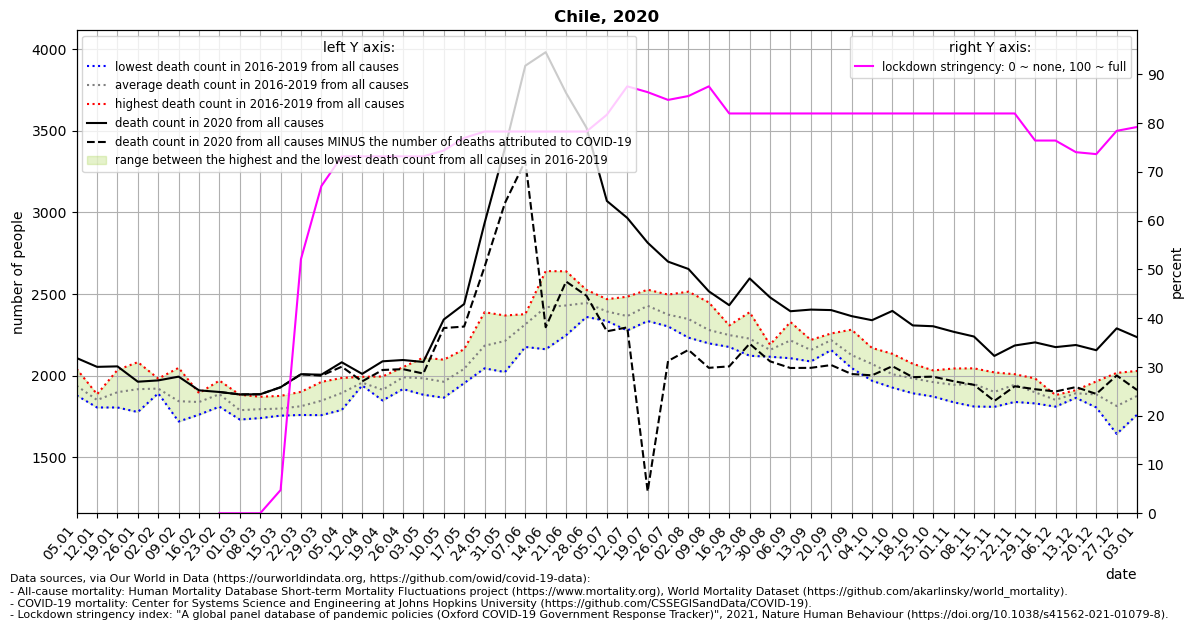

The file beside this chart, header and first rows:
location, date, time, time_unit, deaths_2010_all_ages, deaths_2011_all_ages, deaths_2012_all_ages, deaths_2013_all_ages, deaths_2014_all_ages, deaths_2015_all_ages, deaths_2016_all_ages, deaths_2017_all_ages, deaths_2018_all_ages, deaths_2019_all_ages, deaths_2020_all_ages, deaths_2021_all_ages, new_deaths, stringency_index, deaths_min, deaths_max, deaths_mean, deaths_noncovid
Chile, 2020-01-05, 1, weekly, , , , , , , 1884, 1878, 1946, 2040, 2107, 2441, , , 1878, 2040, 1937, 
Chile, 2020-01-12, 2, weekly, , , , , , , 1885, 1868, 1804, 1843, 2053, 2435, , , 1804, 1885, 1850, 
Chile, 2020-01-19, 3, weekly, , , , , , , 1916, 2034, 1804, 1837, 2056, 2699, , , 1804, 2034, 1898, 
Chile, 2020-01-26, 4, weekly, , , , , , , 1837, 2082, 1776, 1970, 1962, 2552, , , 1776, 2082, 1916, 
Chile, 2020-02-02, 5, weekly, , , , , , , 1912, 1891, 1895, 1981, 1970, 2628, , , 1891, 1981, 1920, 
Chile, 2020-02-09, 6, weekly, , , , , , , 1718, 1788, 1817, 2047, 1993, 2505, , , 1718, 2047, 1842, 
Chile, 2020-02-16, 7, weekly, , , , , , , 1760, 1813, 1885, 1892, 1909, 2495, , , 1760, 1892, 1838, 
Chile, 2020-02-23, 8, weekly, , , , , , , 1813, 1969, 1809, 1951, 1899, 2599, 0.0, 0.0, 1809, 1969, 1886, 1899
Chile, 2020-03-01, 9, weekly, , , , , , , 1756, 1730, 1782, 1882, 1884, 2653, 0.0, 0.0, 1730, 1882, 1788, 1884
Chile, 2020-03-08, 10, weekly, , , , , , , 1753, 1739, 1870, 1812, 1885, 2649, 0.0, 0.0, 1739, 1870, 1794, 1885
Chile, 2020-03-15, 11, weekly, , , , , , , 1771, 1754, 1789, 1875, 1928, 2542, 0.0, 4.761, 1754, 1875, 1797, 1928
Chile, 2020-03-22, 12, weekly, , , , , , , 1758, 1770, 1819, 1900, 2008, 2732, 1.0, 52.12, 1758, 1900, 1812, 2007
Chile, 2020-03-29, 13, weekly, , , , , , , 1757, 1800, 1961, 1864, 2005, 2805, 6.0, 67.06, 1757, 1961, 1846, 1999
Chile, 2020-04-05, 14, weekly, , , , , , , 1789, 1895, 1903, 1985, 2081, 2817, 27.0, 73.15, 1789, 1985, 1893, 2054
Chile, 2020-04-12, 15, weekly, , , , , , , 1945, 1949, 1939, 1992, 2010, 2744, 46.0, 73.15, 1939, 1992, 1956, 1964
Chile, 2020-04-19, 16, weekly, , , , , , , 1889, 1847, 1920, 1994, 2087, , 53.0, 73.15, 1847, 1994, 1912, 2034
Chile, 2020-04-26, 17, weekly, , , , , , , 2018, 1970, 1917, 2051, 2095, , 56.0, 73.15, 1917, 2051, 1989, 2039
Chile, 2020-05-03, 18, weekly, , , , , , , 1882, 1964, 1976, 2110, 2083, , 71.0, 73.15, 1882, 2110, 1983, 2012
Chile, 2020-05-10, 19, weekly, , , , , , , 1965, 1921, 1864, 2097, 2343, , 52.0, 74.34, 1864, 2097, 1962, 2291
Chile, 2020-05-17, 20, weekly, , , , , , , 1953, 2025, 2024, 2161, 2438, , 138.0, 76.92, 1953, 2161, 2041, 2300
Chile, 2020-05-24, 21, weekly, , , , , , , 2044, 2210, 2088, 2388, 2933, , 268.0, 78.24, 2044, 2388, 2182, 2665
Chile, 2020-05-31, 22, weekly, , , , , , , 2021, 2334, 2123, 2368, 3393, , 336.0, 78.24, 2021, 2368, 2212, 3057
Chile, 2020-06-07, 23, weekly, , , , , , , 2175, 2376, 2368, 2336, 3899, , 583.0, 78.24, 2175, 2376, 2314, 3316
Chile, 2020-06-14, 24, weekly, , , , , , , 2161, 2640, 2431, 2442, 3982, , 1686, 78.24, 2161, 2640, 2418, 2296
Chile, 2020-06-21, 25, weekly, , , , , , , 2339, 2639, 2247, 2493, 3732, , 1156, 78.24, 2247, 2639, 2430, 2576
Chile, 2020-06-28, 26, weekly, , , , , , , 2375, 2525, 2359, 2520, 3519, , 1030, 78.24, 2359, 2525, 2445, 2489
Chile, 2020-07-05, 27, weekly, , , , , , , 2381, 2387, 2334, 2468, 3070, , 799.0, 81.68, 2334, 2468, 2392, 2271
Chile, 2020-07-12, 28, weekly, , , , , , , 2483, 2308, 2276, 2390, 2966, , 671.0, 87.5, 2276, 2483, 2364, 2295
Chile, 2020-07-19, 29, weekly, , , , , , , 2526, 2419, 2334, 2430, 2814, , 1524, 86.31, 2334, 2526, 2427, 1290
Chile, 2020-07-26, 30, weekly, , , , , , , 2301, 2339, 2496, 2357, 2698, , 609.0, 84.72, 2301, 2496, 2373, 2089
Chile, 2020-08-02, 31, weekly, , , , , , , 2232, 2289, 2514, 2350, 2653, , 496.0, 85.51, 2232, 2514, 2346, 2157
Chile, 2020-08-09, 32, weekly, , , , , , , 2201, 2197, 2448, 2270, 2516, , 469.0, 87.5, 2197, 2448, 2279, 2047
Chile, 2020-08-16, 33, weekly, , , , , , , 2203, 2175, 2306, 2307, 2431, , 375.0, 81.94, 2175, 2307, 2248, 2056
Chile, 2020-08-23, 34, weekly, , , , , , , 2144, 2121, 2388, 2251, 2595, , 400.0, 81.94, 2121, 2388, 2226, 2195
Chile, 2020-08-30, 35, weekly, , , , , , , 2115, 2146, 2178, 2189, 2479, , 392.0, 81.94, 2115, 2189, 2157, 2087
Chile, 2020-09-06, 36, weekly, , , , , , , 2328, 2106, 2238, 2189, 2394, , 348.0, 81.94, 2106, 2328, 2215, 2046
Chile, 2020-09-13, 37, weekly, , , , , , , 2086, 2181, 2140, 2218, 2404, , 357.0, 81.94, 2086, 2218, 2156, 2047
Chile, 2020-09-20, 38, weekly, , , , , , , 2156, 2258, 2217, 2236, 2401, , 337.0, 81.94, 2156, 2258, 2217, 2064
Chile, 2020-09-27, 39, weekly, , , , , , , 2072, 2102, 2046, 2281, 2364, , 355.0, 81.94, 2046, 2281, 2125, 2009
Chile, 2020-10-04, 40, weekly, , , , , , , 1968, 2088, 2058, 2169, 2339, , 338.0, 81.94, 1968, 2169, 2071, 2001
Chile, 2020-10-11, 41, weekly, , , , , , , 1926, 1987, 1986, 2133, 2396, , 339.0, 81.94, 1926, 2133, 2008, 2057
Chile, 2020-10-18, 42, weekly, , , , , , , 1891, 1965, 2002, 2072, 2307, , 317.0, 81.94, 1891, 2072, 1982, 1990
Chile, 2020-10-25, 43, weekly, , , , , , , 1906, 1871, 2030, 2031, 2302, , 309.0, 81.94, 1871, 2031, 1960, 1993
Chile, 2020-11-01, 44, weekly, , , , , , , 1954, 1836, 1940, 2043, 2268, , 303.0, 81.94, 1836, 2043, 1943, 1965
Chile, 2020-11-08, 45, weekly, , , , , , , 1810, 1977, 1960, 2044, 2239, , 296.0, 81.94, 1810, 2044, 1948, 1943
Chile, 2020-11-15, 46, weekly, , , , , , , 1808, 1826, 1945, 2019, 2120, , 276.0, 81.94, 1808, 2019, 1900, 1844
Chile, 2020-11-22, 47, weekly, , , , , , , 1838, 1936, 1992, 2008, 2184, , 250.0, 81.94, 1838, 2008, 1944, 1934
Chile, 2020-11-29, 48, weekly, , , , , , , 1829, 1852, 1924, 1982, 2203, , 287.0, 76.39, 1829, 1982, 1897, 1916
Chile, 2020-12-06, 49, weekly, , , , , , , 1809, 1862, 1852, 1880, 2174, , 272.0, 76.39, 1809, 1880, 1851, 1902
Chile, 2020-12-13, 50, weekly, , , , , , , 1863, 1895, 1910, 1896, 2187, , 258.0, 74.01, 1863, 1910, 1891, 1929
Chile, 2020-12-20, 51, weekly, , , , , , , 1827, 1804, 1941, 1964, 2155, , 268.0, 73.61, 1804, 1964, 1884, 1887
Chile, 2020-12-27, 52, weekly, , , , , , , 1642, 1707, 1887, 2016, 2289, , 289.0, 78.38, 1642, 2016, 1813, 2000
Chile, 2021-01-03, 53, weekly, , , , , , , , , , , 2235, , 324.0, 79.17, 1760, 2028, 1875, 1911
